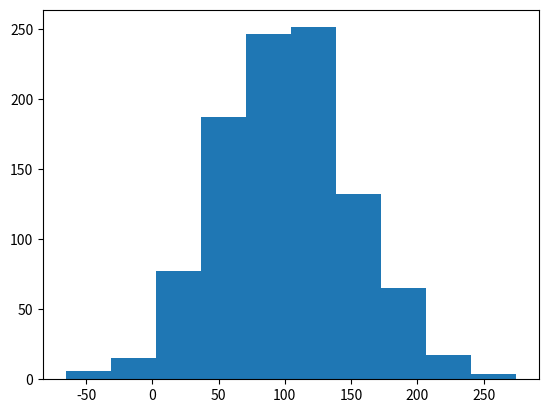

This chart was generated by the following Python code:
import numpy
import matplotlib.pyplot as plt

#сгенерируем случайных чисел с помощью numpy
data = numpy.random.normal(100, 50, 1000)

#теперь отрисуем гистограмму
plt.hist(data)
plt.show()

#вычислим среднее значение
print(sum(data) / len(data))

#вычислим стандартное отклонение
N = len(data)
mean = sum(data) / N

S = 0
for x in data:
    S += (x - mean) ** 2

std = (S / (N - 1)) ** 0.5

print("стандартное отклонение: ", std)

